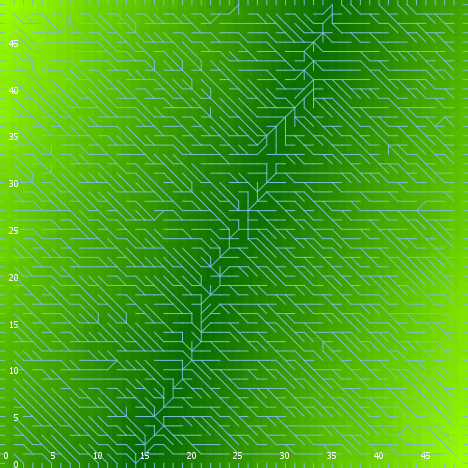

Data behind this chart, as committed beside it:
export-world data (NetLogo 6.0.4)
land_05_withInitialEcologicalCommunity.n…
11/16/2020 22:39:34:169 +0000
RANDOM STATE
0 0 -1727483681 255 -2.0238899327681223 …
GLOBALS
min-pxcor, max-pxcor, min-pycor, max-pycor, perspective, subject, nextIndex, directed-links, ticks, display-mode, ecol_brushfrequencyinflection, ecol_brushfrequencyrate, ecol_grassfrequencyinflection, ecol_grassfrequencyrate, ecol_woodfrequencyinflection, ecol_woodfrequencyrate, elevationdistribution, elev_algorithm-style, elev_featureanglerange, elev_inversioniterations, elev_noise, elev_numdepressions, elev_numprotuberances, elev_numranges
0, 49, 0, 49, 0, nobody, 2600, "UNDIRECTED", -1, "elevation (m)", 13.92, 0.04554, 1.975, 0.1031, 47.36, 0.008875, [12.019183960475946 10.933389722048812 5…, "C#", 22.94, 1.53, 3.183, 9, 1, 100
TURTLES
who, color, heading, xcor, ycor, shape, label, label-color, breed, hidden?, size, pen-size, pen-mode, numpoints
0, 45, 111, 24, 33, "default", "", 9.9, {breed flowholders}, true, 1, 1, "up", 
1, 15, 327, 37, 1, "default", "", 9.9, {breed flowholders}, true, 1, 1, "up", 
2, 97, 0, 10, 49, "line half", "", 9.9, {breed flowholders}, false, 1, 1, "up", 
3, 135, 149, 11, 33, "default", "", 9.9, {breed flowholders}, true, 1, 1, "up", 
4, 35, 76, 43, 37, "default", "", 9.9, {breed flowholders}, true, 1, 1, "up", 
5, 15, 52, 9, 34, "default", "", 9.9, {breed flowholders}, true, 1, 1, "up", 
6, 125, 246, 6, 15, "default", "", 9.9, {breed flowholders}, true, 1, 1, "up", 
7, 45, 14, 34, 15, "default", "", 9.9, {breed flowholders}, true, 1, 1, "up", 
8, 65, 106, 14, 32, "default", "", 9.9, {breed flowholders}, true, 1, 1, "up", 
9, 105, 160, 36, 34, "default", "", 9.9, {breed flowholders}, true, 1, 1, "up", 
10, 95, 338, 9, 3, "default", "", 9.9, {breed flowholders}, true, 1, 1, "up", 
11, 15, 130, 9, 40, "default", "", 9.9, {breed flowholders}, true, 1, 1, "up", 
12, 5, 274, 26, 9, "default", "", 9.9, {breed flowholders}, true, 1, 1, "up", 
13, 15, 27, 36, 10, "default", "", 9.9, {breed flowholders}, true, 1, 1, "up", 
14, 97, 90, 49, 46, "line half", "", 9.9, {breed flowholders}, false, 1, 1, "up", 
15, 95, 241, 32, 41, "default", "", 9.9, {breed flowholders}, true, 1, 1, "up", 
16, 75, 312, 12, 17, "default", "", 9.9, {breed flowholders}, true, 1, 1, "up", 
17, 85, 0, 35, 49, "default", "", 9.9, {breed flowholders}, true, 1, 1, "up", 
18, 85, 93, 37, 20, "default", "", 9.9, {breed flowholders}, true, 1, 1, "up", 
19, 85, 174, 31, 5, "default", "", 9.9, {breed flowholders}, true, 1, 1, "up", 
20, 85, 76, 1, 37, "default", "", 9.9, {breed flowholders}, true, 1, 1, "up", 
21, 95, 262, 41, 16, "default", "", 9.9, {breed flowholders}, true, 1, 1, "up", 
22, 15, 130, 41, 29, "default", "", 9.9, {breed flowholders}, true, 1, 1, "up", 
23, 25, 166, 2, 6, "default", "", 9.9, {breed flowholders}, true, 1, 1, "up", 
24, 55, 148, 32, 27, "default", "", 9.9, {breed flowholders}, true, 1, 1, "up", 
25, 55, 111, 10, 34, "default", "", 9.9, {breed flowholders}, true, 1, 1, "up", 
26, 15, 70, 25, 28, "default", "", 9.9, {breed flowholders}, true, 1, 1, "up", 
27, 35, 30, 43, 42, "default", "", 9.9, {breed flowholders}, true, 1, 1, "up", 
28, 15, 259, 15, 43, "default", "", 9.9, {breed flowholders}, true, 1, 1, "up", 
29, 97, 90, 49, 6, "line half", "", 9.9, {breed flowholders}, false, 1, 1, "up", 
30, 95, 78, 32, 34, "default", "", 9.9, {breed flowholders}, true, 1, 1, "up", 
31, 115, 245, 22, 24, "default", "", 9.9, {breed flowholders}, true, 1, 1, "up", 
32, 25, 144, 29, 45, "default", "", 9.9, {breed flowholders}, true, 1, 1, "up", 
33, 35, 51, 10, 19, "default", "", 9.9, {breed flowholders}, true, 1, 1, "up", 
34, 95, 227, 36, 21, "default", "", 9.9, {breed flowholders}, true, 1, 1, "up", 
35, 65, 66, 4, 4, "default", "", 9.9, {breed flowholders}, true, 1, 1, "up", 
36, 5, 20, 12, 5, "default", "", 9.9, {breed flowholders}, true, 1, 1, "up", 
37, 75, 204, 41, 30, "default", "", 9.9, {breed flowholders}, true, 1, 1, "up", 
38, 35, 284, 9, 41, "default", "", 9.9, {breed flowholders}, true, 1, 1, "up", 
39, 45, 26, 33, 29, "default", "", 9.9, {breed flowholders}, true, 1, 1, "up", 
40, 85, 202, 17, 16, "default", "", 9.9, {breed flowholders}, true, 1, 1, "up", 
41, 95, 57, 48, 1, "default", "", 9.9, {breed flowholders}, true, 1, 1, "up", 
42, 95, 67, 46, 3, "default", "", 9.9, {breed flowholders}, true, 1, 1, "up", 
43, 45, 88, 12, 2, "default", "", 9.9, {breed flowholders}, true, 1, 1, "up", 
44, 75, 111, 29, 14, "default", "", 9.9, {breed flowholders}, true, 1, 1, "up", 
45, 45, 322, 19, 35, "default", "", 9.9, {breed flowholders}, true, 1, 1, "up", 
46, 125, 45, 42, 43, "default", "", 9.9, {breed flowholders}, true, 1, 1, "up", 
47, 35, 106, 39, 17, "default", "", 9.9, {breed flowholders}, true, 1, 1, "up", 
48, 25, 160, 47, 5, "default", "", 9.9, {breed flowholders}, true, 1, 1, "up", 
49, 35, 215, 44, 8, "default", "", 9.9, {breed flowholders}, true, 1, 1, "up", 
50, 55, 49, 17, 15, "default", "", 9.9, {breed flowholders}, true, 1, 1, "up", 
... 11,269 more rows
